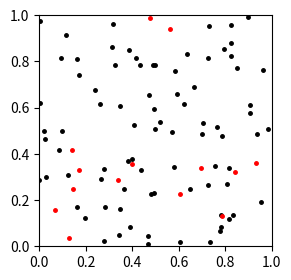
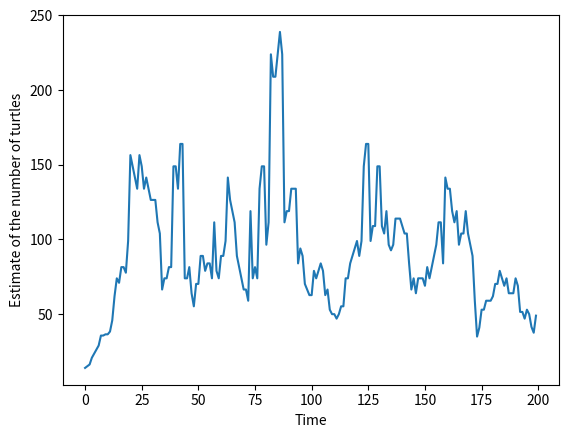

Python code for these plots, in order:
import numpy as np 
import matplotlib.pyplot as plt 
import time

#MARK AND RECAPTURE WORKING MODEL TO MESS WITH
%matplotlib notebook

n_animals = 100
n_steps = 200
vmin = 0.01
vmax = 0.05
trap_size = 0.4 # All critters with x<this and y<this will be considred "captured"

x = np.random.uniform(size=n_animals)
y = np.random.uniform(size=n_animals)
vx = np.random.uniform(size=n_animals, low=vmin, high=vmax)*(2*np.random.randint(size=n_animals,low=0,high=2) - 1)
vy = np.random.uniform(size=n_animals, low=vmin, high=vmax)*(2*np.random.randint(size=n_animals,low=0,high=2) - 1)

# Capture
color = np.where(np.logical_and(x<trap_size , y<trap_size), 1, 0) # All captured are color1, all free ones are color0
n_marked = np.sum(color)

estimation = np.zeros(n_steps) # At every point in time
                                # .. we'll remember the estimation for N an ecologist could have made 

# Plotting
fig = plt.figure(figsize=(3,3))
ax = plt.subplot(111)
plt.xlim((0,1));
plt.ylim((0,1));
fig.show()
fig.canvas.draw()

for t in range(n_steps):
    # Moving elks around
    x += vx
    y += vy
    
    vx = np.where(np.logical_or(x>1,x<0), -vx , vx)
    vy = np.where(np.logical_or(y>1,y<0), -vy , vy)
    
    # Recapture
    n_recaptured_total = np.sum(np.logical_and(x<trap_size, y<trap_size))
    n_recaptured_marked = np.sum(np.logical_and(x<trap_size, y<trap_size)*color) # Condition1 AND cond2 AND color==1
    estimation[t] = (n_marked+1)/(n_recaptured_marked+1)*(n_recaptured_total)-1 # Chapman estimator
    
    ax.clear()
    plt.plot(x[color==0], y[color==0], 'k.',markersize=5);
    plt.plot(x[color==1], y[color==1], 'r.',markersize=5)
    plt.xlim((0,1));
    plt.ylim((0,1));
    fig.canvas.draw() # <--------------- The main command to make it move
    #time.sleep(0.5)
    
plt.figure()
plt.plot(estimation)
plt.xlabel('Time')
plt.ylabel('Estimate of the number of turtles')

